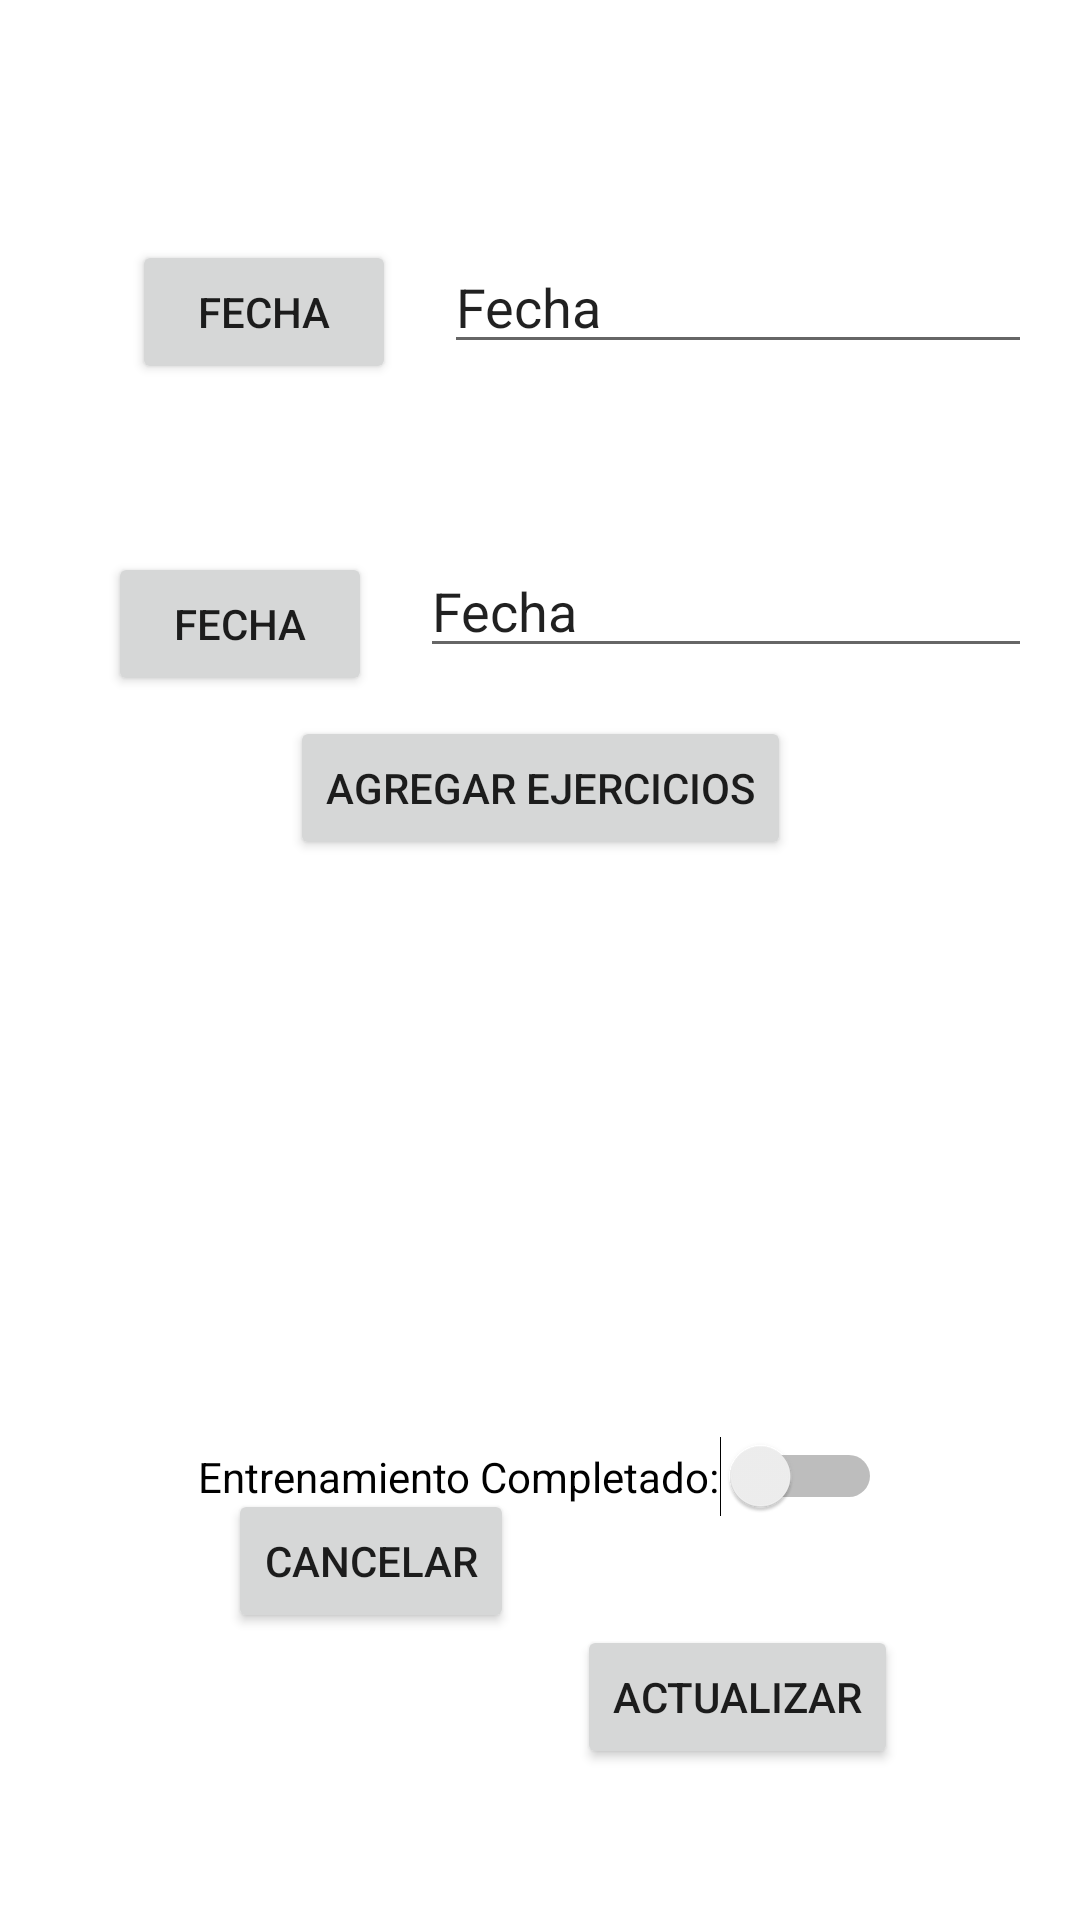

Produce the Android XML layout that renders to this screen, including the resource entries it uses.
<!-- AndroidManifest.xml: application theme AppTheme -->
<!-- res/layout/fragment_training_update.xml -->
<?xml version="1.0" encoding="utf-8"?>
<androidx.constraintlayout.widget.ConstraintLayout xmlns:android="http://schemas.android.com/apk/res/android"
    xmlns:app="http://schemas.android.com/apk/res-auto"
    xmlns:tools="http://schemas.android.com/tools"
    android:layout_width="match_parent"
    android:layout_height="match_parent"
    tools:context=".MainActivity.training.trainingUpdate.TrainingUpdateFragment">

    <Button
        android:id="@+id/btnFecha"
        android:layout_width="wrap_content"
        android:layout_height="wrap_content"
        android:layout_marginStart="44dp"
        android:layout_marginTop="80dp"
        android:text="@string/training_date_creation"
        app:layout_constraintStart_toStartOf="parent"
        app:layout_constraintTop_toTopOf="parent" />

    <Button
        android:id="@+id/btnHora"
        android:layout_width="wrap_content"
        android:layout_height="wrap_content"
        android:layout_marginStart="36dp"
        android:layout_marginTop="56dp"
        android:text="@string/training_hour_creation"
        app:layout_constraintStart_toStartOf="parent"
        app:layout_constraintTop_toBottomOf="@+id/btnFecha" />

    <EditText
        android:id="@+id/editTextFecha"
        android:layout_width="0dp"
        android:layout_height="wrap_content"
        android:layout_marginStart="16dp"
        android:layout_marginTop="80dp"
        android:layout_marginEnd="16dp"
        android:ems="10"
        android:inputType="text"
        android:text="@string/training_date_creation"
        app:layout_constraintEnd_toEndOf="parent"
        app:layout_constraintHorizontal_bias="1.0"
        app:layout_constraintStart_toEndOf="@+id/btnFecha"
        app:layout_constraintTop_toTopOf="parent" />

    <EditText
        android:id="@+id/editTextHora"
        android:layout_width="0dp"
        android:layout_height="wrap_content"
        android:layout_marginStart="16dp"
        android:layout_marginTop="60dp"
        android:layout_marginEnd="16dp"
        android:ems="10"
        android:inputType="text"
        android:text="@string/training_hour_creation"
        app:layout_constraintEnd_toEndOf="parent"
        app:layout_constraintStart_toEndOf="@+id/btnHora"
        app:layout_constraintTop_toBottomOf="@+id/editTextFecha" />

    <Button
        android:id="@+id/btnAgregarEjercicio"
        android:layout_width="wrap_content"
        android:layout_height="wrap_content"
        android:layout_marginTop="16dp"
        android:text="@string/training_addExercises_creation"
        app:layout_constraintEnd_toEndOf="parent"
        app:layout_constraintStart_toStartOf="parent"
        app:layout_constraintTop_toBottomOf="@+id/editTextHora" />

    <androidx.recyclerview.widget.RecyclerView
        android:id="@+id/recyclerViewEjercicios"
        android:layout_width="308dp"
        android:layout_height="160dp"
        android:layout_marginTop="16dp"
        app:layout_constraintBottom_toTopOf="@id/switchCompleted"
        app:layout_constraintEnd_toEndOf="parent"
        app:layout_constraintHorizontal_bias="0.495"
        app:layout_constraintStart_toStartOf="parent"
        app:layout_constraintTop_toBottomOf="@id/btnAgregarEjercicio" />

    <Switch
        android:id="@+id/switchCompleted"
        android:layout_width="wrap_content"
        android:layout_height="wrap_content"
        android:layout_marginTop="16dp"
        android:text="@string/training_state_update"
        app:layout_constraintEnd_toEndOf="parent"
        app:layout_constraintStart_toStartOf="parent"
        app:layout_constraintTop_toBottomOf="@+id/recyclerViewEjercicios" />

    <Button
        android:id="@+id/btn_cancelar"
        android:layout_width="wrap_content"
        android:layout_height="wrap_content"
        android:layout_marginStart="76dp"
        android:layout_marginBottom="96dp"
        android:text="@string/cancel_btn"
        app:layout_constraintBottom_toBottomOf="parent"
        app:layout_constraintStart_toStartOf="parent"
        app:layout_constraintTop_toBottomOf="@+id/switchCompleted"
        app:layout_constraintVertical_bias="0.949" />

    <Button
        android:id="@+id/btn_guardar"
        android:layout_width="wrap_content"
        android:layout_height="wrap_content"
        android:text="@string/update_btn"
        app:layout_constraintBottom_toBottomOf="parent"
        app:layout_constraintEnd_toEndOf="parent"
        app:layout_constraintHorizontal_bias="0.256"
        app:layout_constraintStart_toEndOf="@+id/btn_cancelar"
        app:layout_constraintTop_toBottomOf="@+id/switchCompleted"
        app:layout_constraintVertical_bias="0.417" />

</androidx.constraintlayout.widget.ConstraintLayout>
<!-- resources referenced by this layout -->
<resources>
  <string name="cancel_btn">Cancelar</string>
  <string name="training_addExercises_creation">Agregar Ejercicios</string>
  <string name="training_date_creation">Fecha</string>
  <string name="training_hour_creation">Fecha</string>
  <string name="training_state_update">Entrenamiento Completado:</string>
  <string name="update_btn">Actualizar</string>
</resources>
